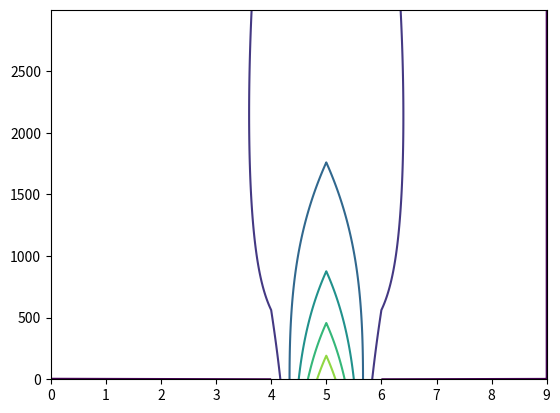

Write the Python code that produced this figure. (Note: this script raises an exception after producing the figure.)
import numpy as np
import matplotlib.pyplot as plt
from matplotlib import cm
def FTCS_solva(nspace, ntime, tau_rel, args):
    # * Initialize parameters (time step, grid spacing, etc.).
    N = nspace
    L = args[0]  # The system extends from x=-L/2 to x=L/2
    h = L / (N - 1)  # Grid size
    tau = tau_rel * h**2/(2*args[1])
    coeff = args[1] * tau / h ** 2
    if coeff < 0.5:
        print('Solution is expected to be stable')
    else:
        print('WARNING: Solution is expected to be unstable')

    # * Set initial and boundary conditions.
    tt = np.zeros(shape = (ntime,N))  # Initialize temperature to zero at all points
    tt[0][int(N / 2)] = 1. / h  # Initial cond. is delta function in center
    ## The boundary conditions are tt[0] = tt[N-1] = 0

    # * Set up loop and plot variables.
    xplot = np.arange(N) * h - L / 2.  # Record the x scale for plots
    tplot = np.arange(ntime) * tau
    ntime = ntime  # Maximum number of iterations


    # * Loop over the desired number of time steps.
    print(tt[1][0:9])
    for istep in range(0, ntime - 1):  ## MAIN LOOP ##

        # * Compute new temperature using FTCS scheme.
        #use the current row to figure out temp distribution in next row
        tt[istep+1][1:(N - 1)] = (tt[istep][1:(N - 1)] +
                         coeff * (tt[istep][2:N] + tt[istep][0:(N - 2)] - 2 * tt[istep][1:(N - 1)]))

    return tt, xplot, tplot
plot, xvals, tvals = FTCS_solva(10, 3000, 0.001, [1,1])

plt.contour(plot)
plt.show()
fig = plt.figure()
ax = fig.add_subplot(projection = '3d')
ax.plot_surface(xvals, tvals, plot, rstride=2, cstride=2, cmap=cm.gray)